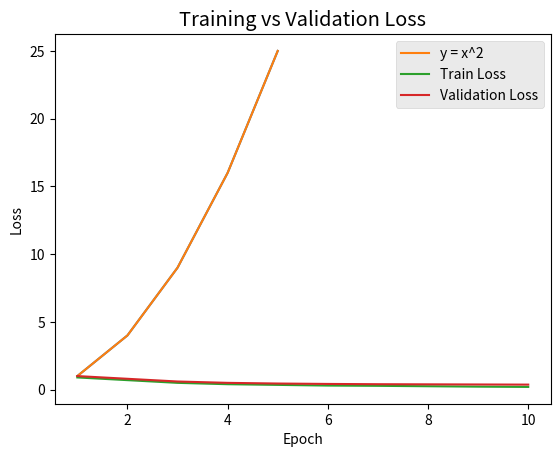

Recreate this plot in Python.
import matplotlib.pyplot as plt
x = [1, 2, 3, 4, 5]
y = [i**2 for i in x]
plt.plot(x, y)
plt.xlabel('x')
plt.ylabel('y')
plt.title('y = x^2')
plt.show()


plt.plot(x, y, label='y = x^2')
plt.xlabel('x')
plt.ylabel('y')
plt.title('Plot with Legend')
plt.legend()
plt.show()


fig, axs = plt.subplots(1, 2, figsize=(10, 4))
axs[0].plot(x, y)
axs[0].set_title('Left Plot')
axs[1].bar(x, y)
axs[1].set_title('Right Plot')
plt.tight_layout()
plt.show()


plt.style.use('ggplot')
plt.plot(x, y)
plt.title('Styled Plot')
plt.show()


plt.plot(x, y)
plt.savefig('myplot.png')
plt.close()


epochs = list(range(1, 11))
train_loss = [0.9, 0.7, 0.5, 0.4, 0.35, 0.3, 0.28, 0.25, 0.22, 0.2]
val_loss = [1.0, 0.8, 0.6, 0.5, 0.45, 0.42, 0.4, 0.39, 0.38, 0.37]
plt.plot(epochs, train_loss, label='Train Loss')
plt.plot(epochs, val_loss, label='Validation Loss')
plt.xlabel('Epoch')
plt.ylabel('Loss')
plt.title('Training vs Validation Loss')
plt.legend()
plt.show()